5-way image classification set "img" from GitHub (h-anne13/data-mining-assignment-1-harper-zappone); label vocabulary: none, bubble, kick, lash, rush.

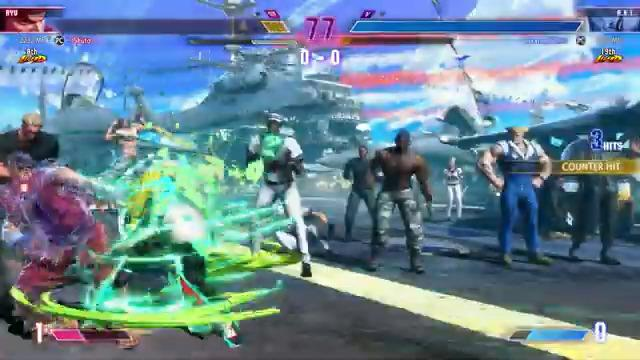
Label: rush

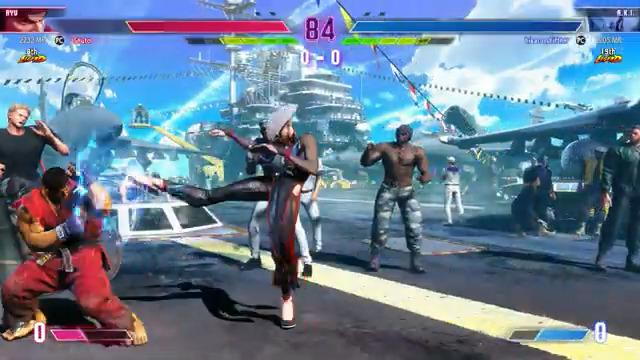
Label: kick

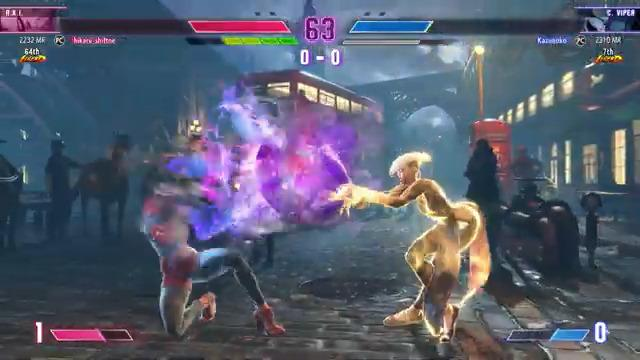
Label: bubble

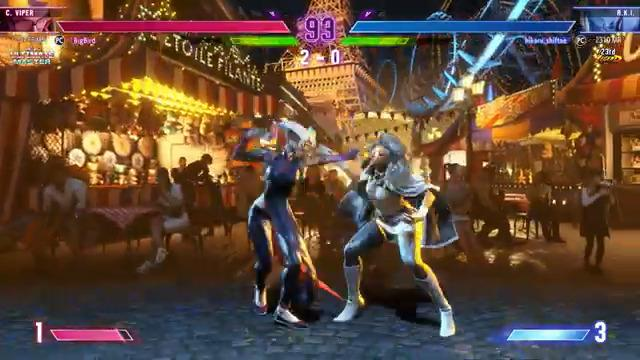
Label: none

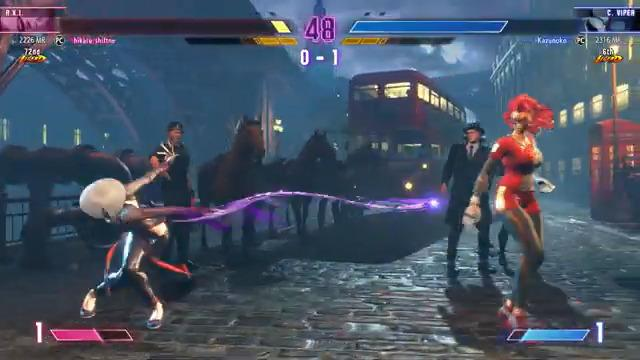
Label: lash

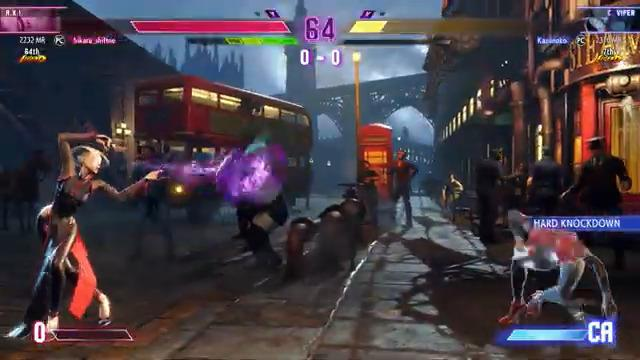
Label: bubble
